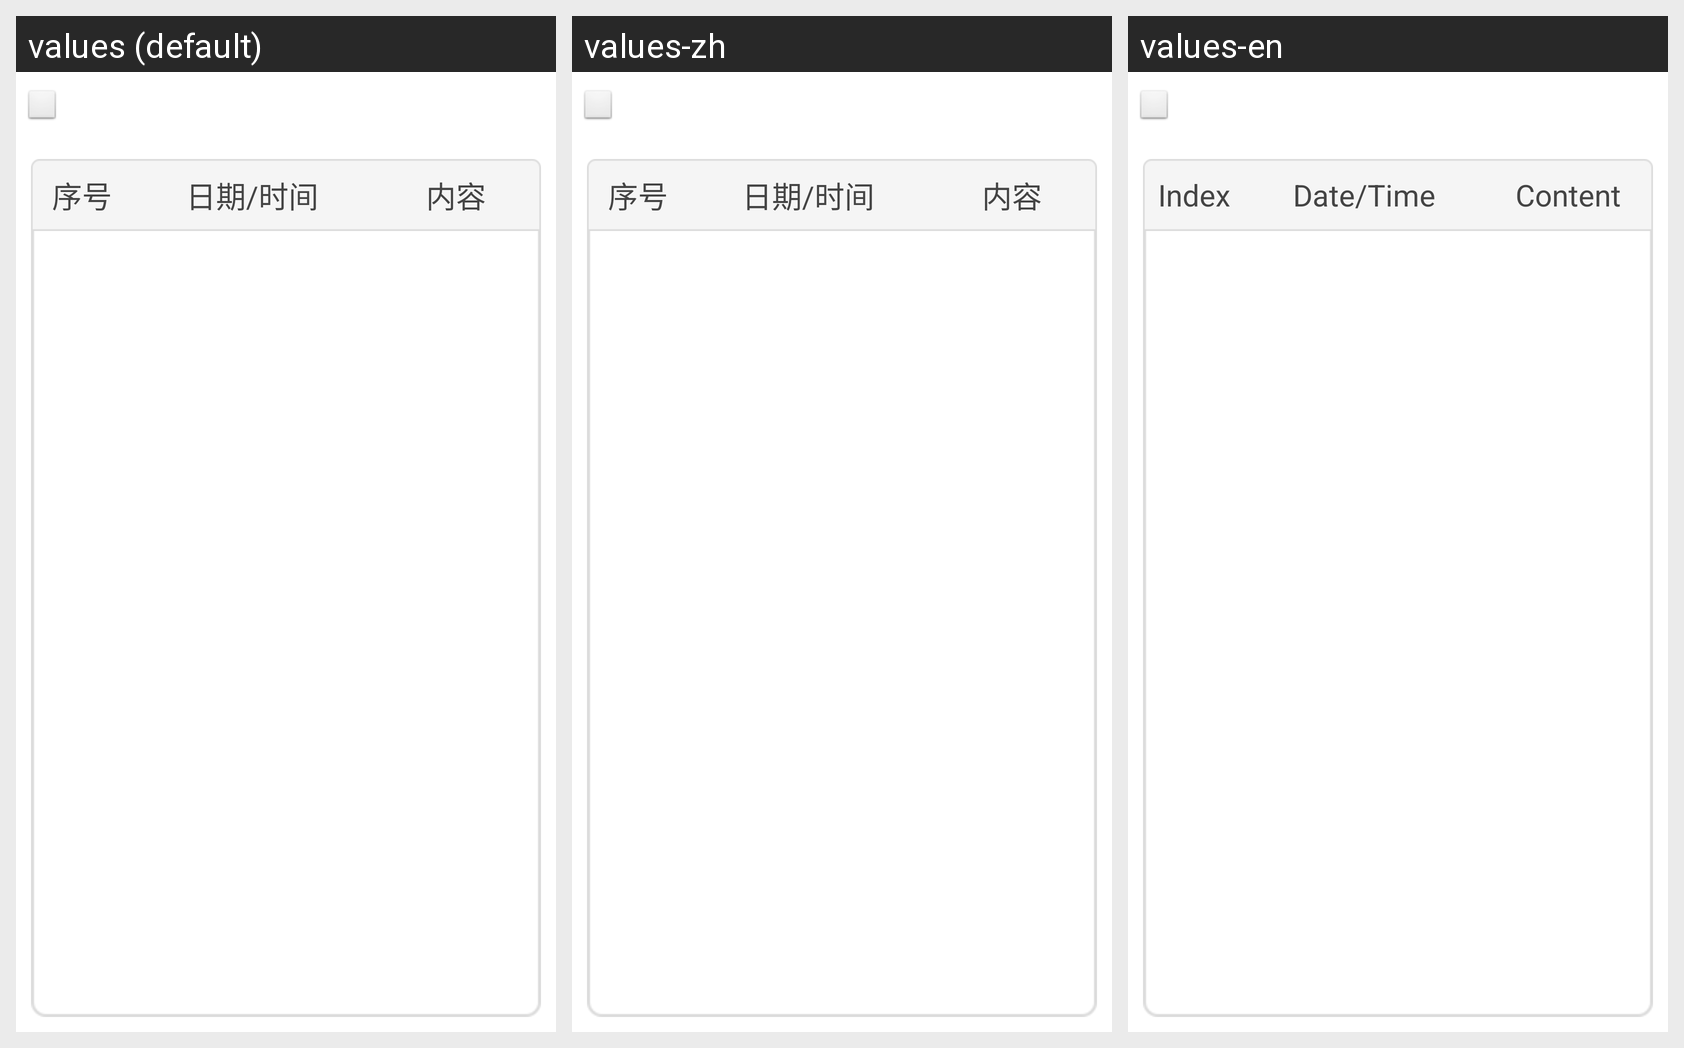

Locale-by-locale string values for the Android screen shown in this grid:
Android screen res/layout/layout_history.xml rendered under 3 locales, left to right: values (default), values-zh, values-en. Device: Nexus 5 (rendered at 1080×1920; each locale shown at half size, 540×960, under a caption strip naming it); theme android:Theme.Wallpaper.NoTitleBar.Fullscreen.
Strings drawn on this screen, with the default value and each locale's value (text and hints the layout hard-codes, and strings that could not be matched under every locale, appear in the picture but are not listed):

number
  values: 序号
  values-zh: 序号
  values-en: Index

histtory_record_date
  values: 日期/时间
  values-zh: 日期/时间
  values-en: Date/Time

devices_name
  values: 内容
  values-zh: 内容
  values-en: Content
